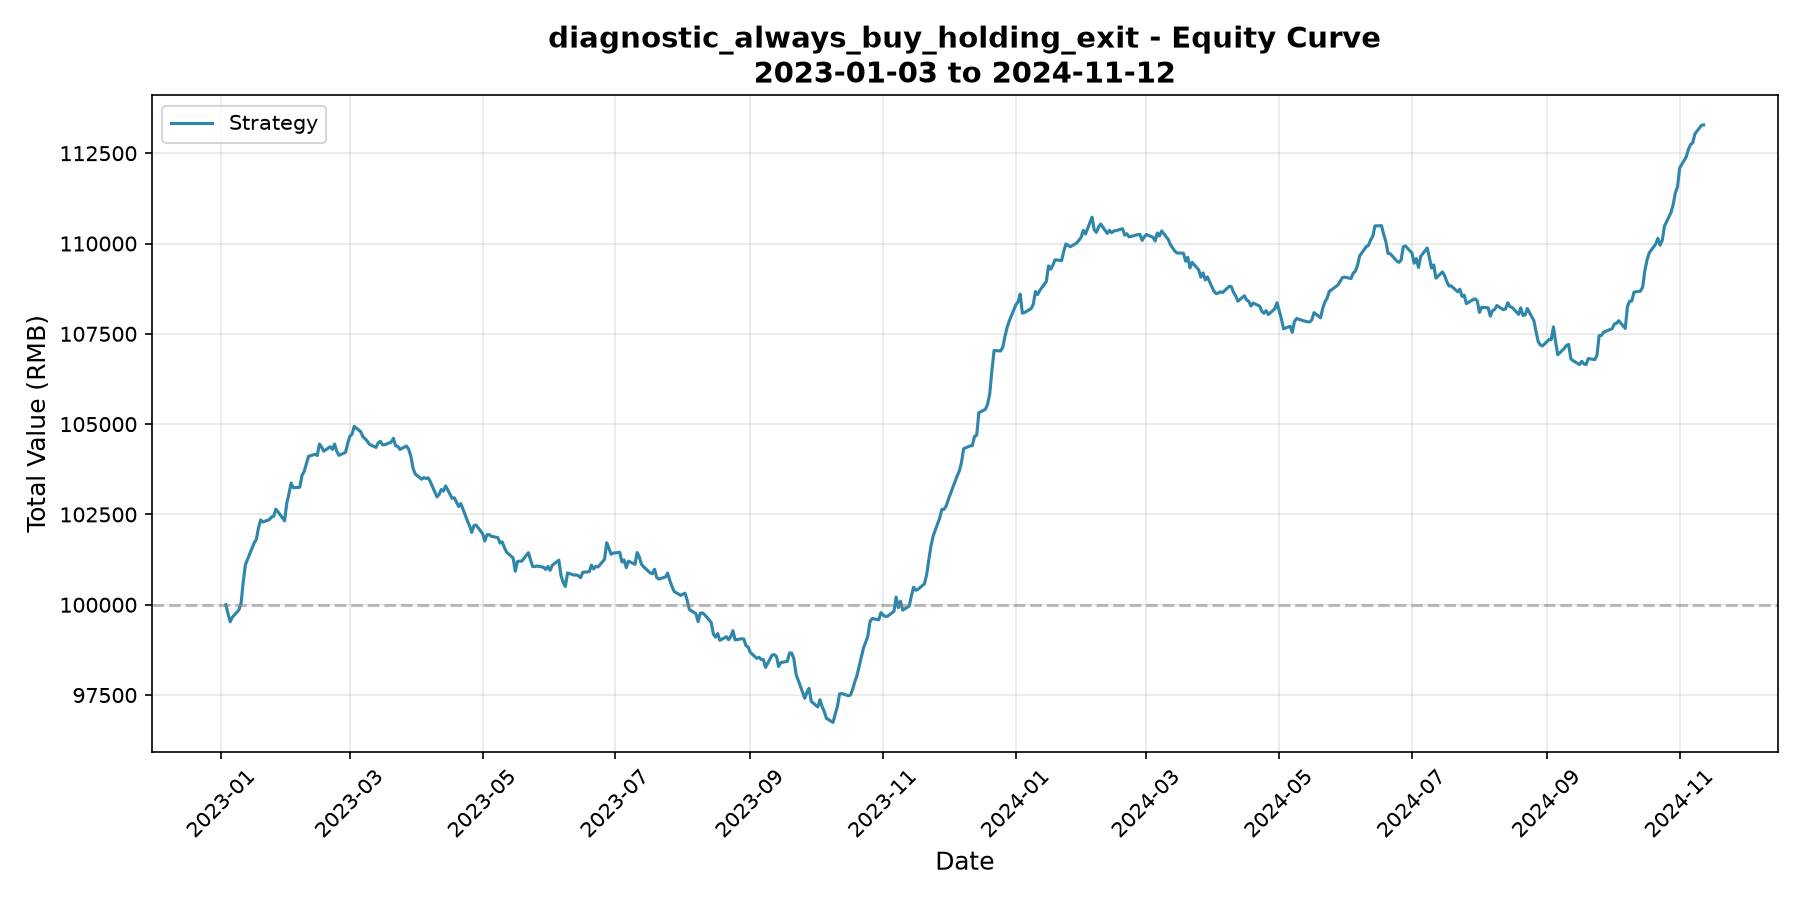

The data file committed next to this chart (first rows):
date, cash, market_value, total_value, return_from_start_pct
2023-01-03, 100000, 0.00, 100000, 0.00
2023-01-03, 100000, 0.00, 100000, 0.00
2023-01-04, 80505, 19251, 99756, -0.24
2023-01-05, 48390, 51141, 99531, -0.47
2023-01-06, 30709, 68945, 99653, -0.35
2023-01-09, 12596, 87260, 99856, -0.14
2023-01-10, 8095, 91943, 100038, 0.04
2023-01-11, 4825, 95801, 100627, 0.63
2023-01-12, 4825, 96284, 101109, 1.11
2023-01-13, 4825, 96433, 101258, 1.26
2023-01-16, 4825, 96883, 101709, 1.71
2023-01-17, 4825, 96981, 101806, 1.81
2023-01-18, 4825, 97298, 102124, 2.12
2023-01-19, 4825, 97522, 102347, 2.35
2023-01-20, 4825, 97467, 102293, 2.29
2023-01-23, 4825, 97529, 102354, 2.35
2023-01-24, 4825, 97604, 102429, 2.43
2023-01-25, 4825, 97624, 102450, 2.45
2023-01-26, 4825, 97821, 102646, 2.65
2023-01-27, 4825, 97746, 102571, 2.57
2023-01-30, 4825, 97498, 102324, 2.32
2023-01-31, 4825, 97983, 102809, 2.81
2023-02-01, 4825, 98243, 103069, 3.07
2023-02-02, 4825, 98545, 103371, 3.37
2023-02-03, 4825, 98413, 103238, 3.24
2023-02-06, 4825, 98429, 103254, 3.25
2023-02-07, 4825, 98755, 103580, 3.58
2023-02-08, 4825, 98863, 103688, 3.69
2023-02-09, 4825, 99071, 103896, 3.90
2023-02-10, 4825, 99283, 104109, 4.11
2023-02-13, 4825, 99339, 104164, 4.16
2023-02-14, 4825, 99305, 104130, 4.13
2023-02-15, 4825, 99624, 104449, 4.45
2023-02-16, 4825, 99543, 104368, 4.37
2023-02-17, 4825, 99426, 104252, 4.25
2023-02-20, 4825, 99550, 104376, 4.38
2023-02-21, 4825, 99475, 104301, 4.30
2023-02-22, 4825, 99623, 104449, 4.45
2023-02-23, 4825, 99418, 104243, 4.24
2023-02-24, 4825, 99310, 104135, 4.14
2023-02-27, 4825, 99394, 104220, 4.22
2023-02-28, 4825, 99641, 104467, 4.47
2023-03-01, 4825, 99838, 104664, 4.66
2023-03-02, 4825, 99894, 104719, 4.72
2023-03-03, 4825, 100112, 104938, 4.94
2023-03-06, 4825, 99965, 104791, 4.79
2023-03-07, 4825, 99823, 104648, 4.65
2023-03-08, 4825, 99771, 104596, 4.60
2023-03-09, 4825, 99701, 104527, 4.53
2023-03-10, 4825, 99615, 104441, 4.44
2023-03-13, 4825, 99529, 104355, 4.35
2023-03-14, 4825, 99655, 104480, 4.48
2023-03-15, 4825, 99701, 104526, 4.53
2023-03-16, 4825, 99602, 104427, 4.43
2023-03-17, 4825, 99605, 104431, 4.43
2023-03-20, 4825, 99676, 104502, 4.50
2023-03-21, 4825, 99781, 104607, 4.61
2023-03-22, 4825, 99576, 104402, 4.40
2023-03-23, 4825, 99560, 104385, 4.39
2023-03-24, 4825, 99475, 104300, 4.30
... 427 more rows
